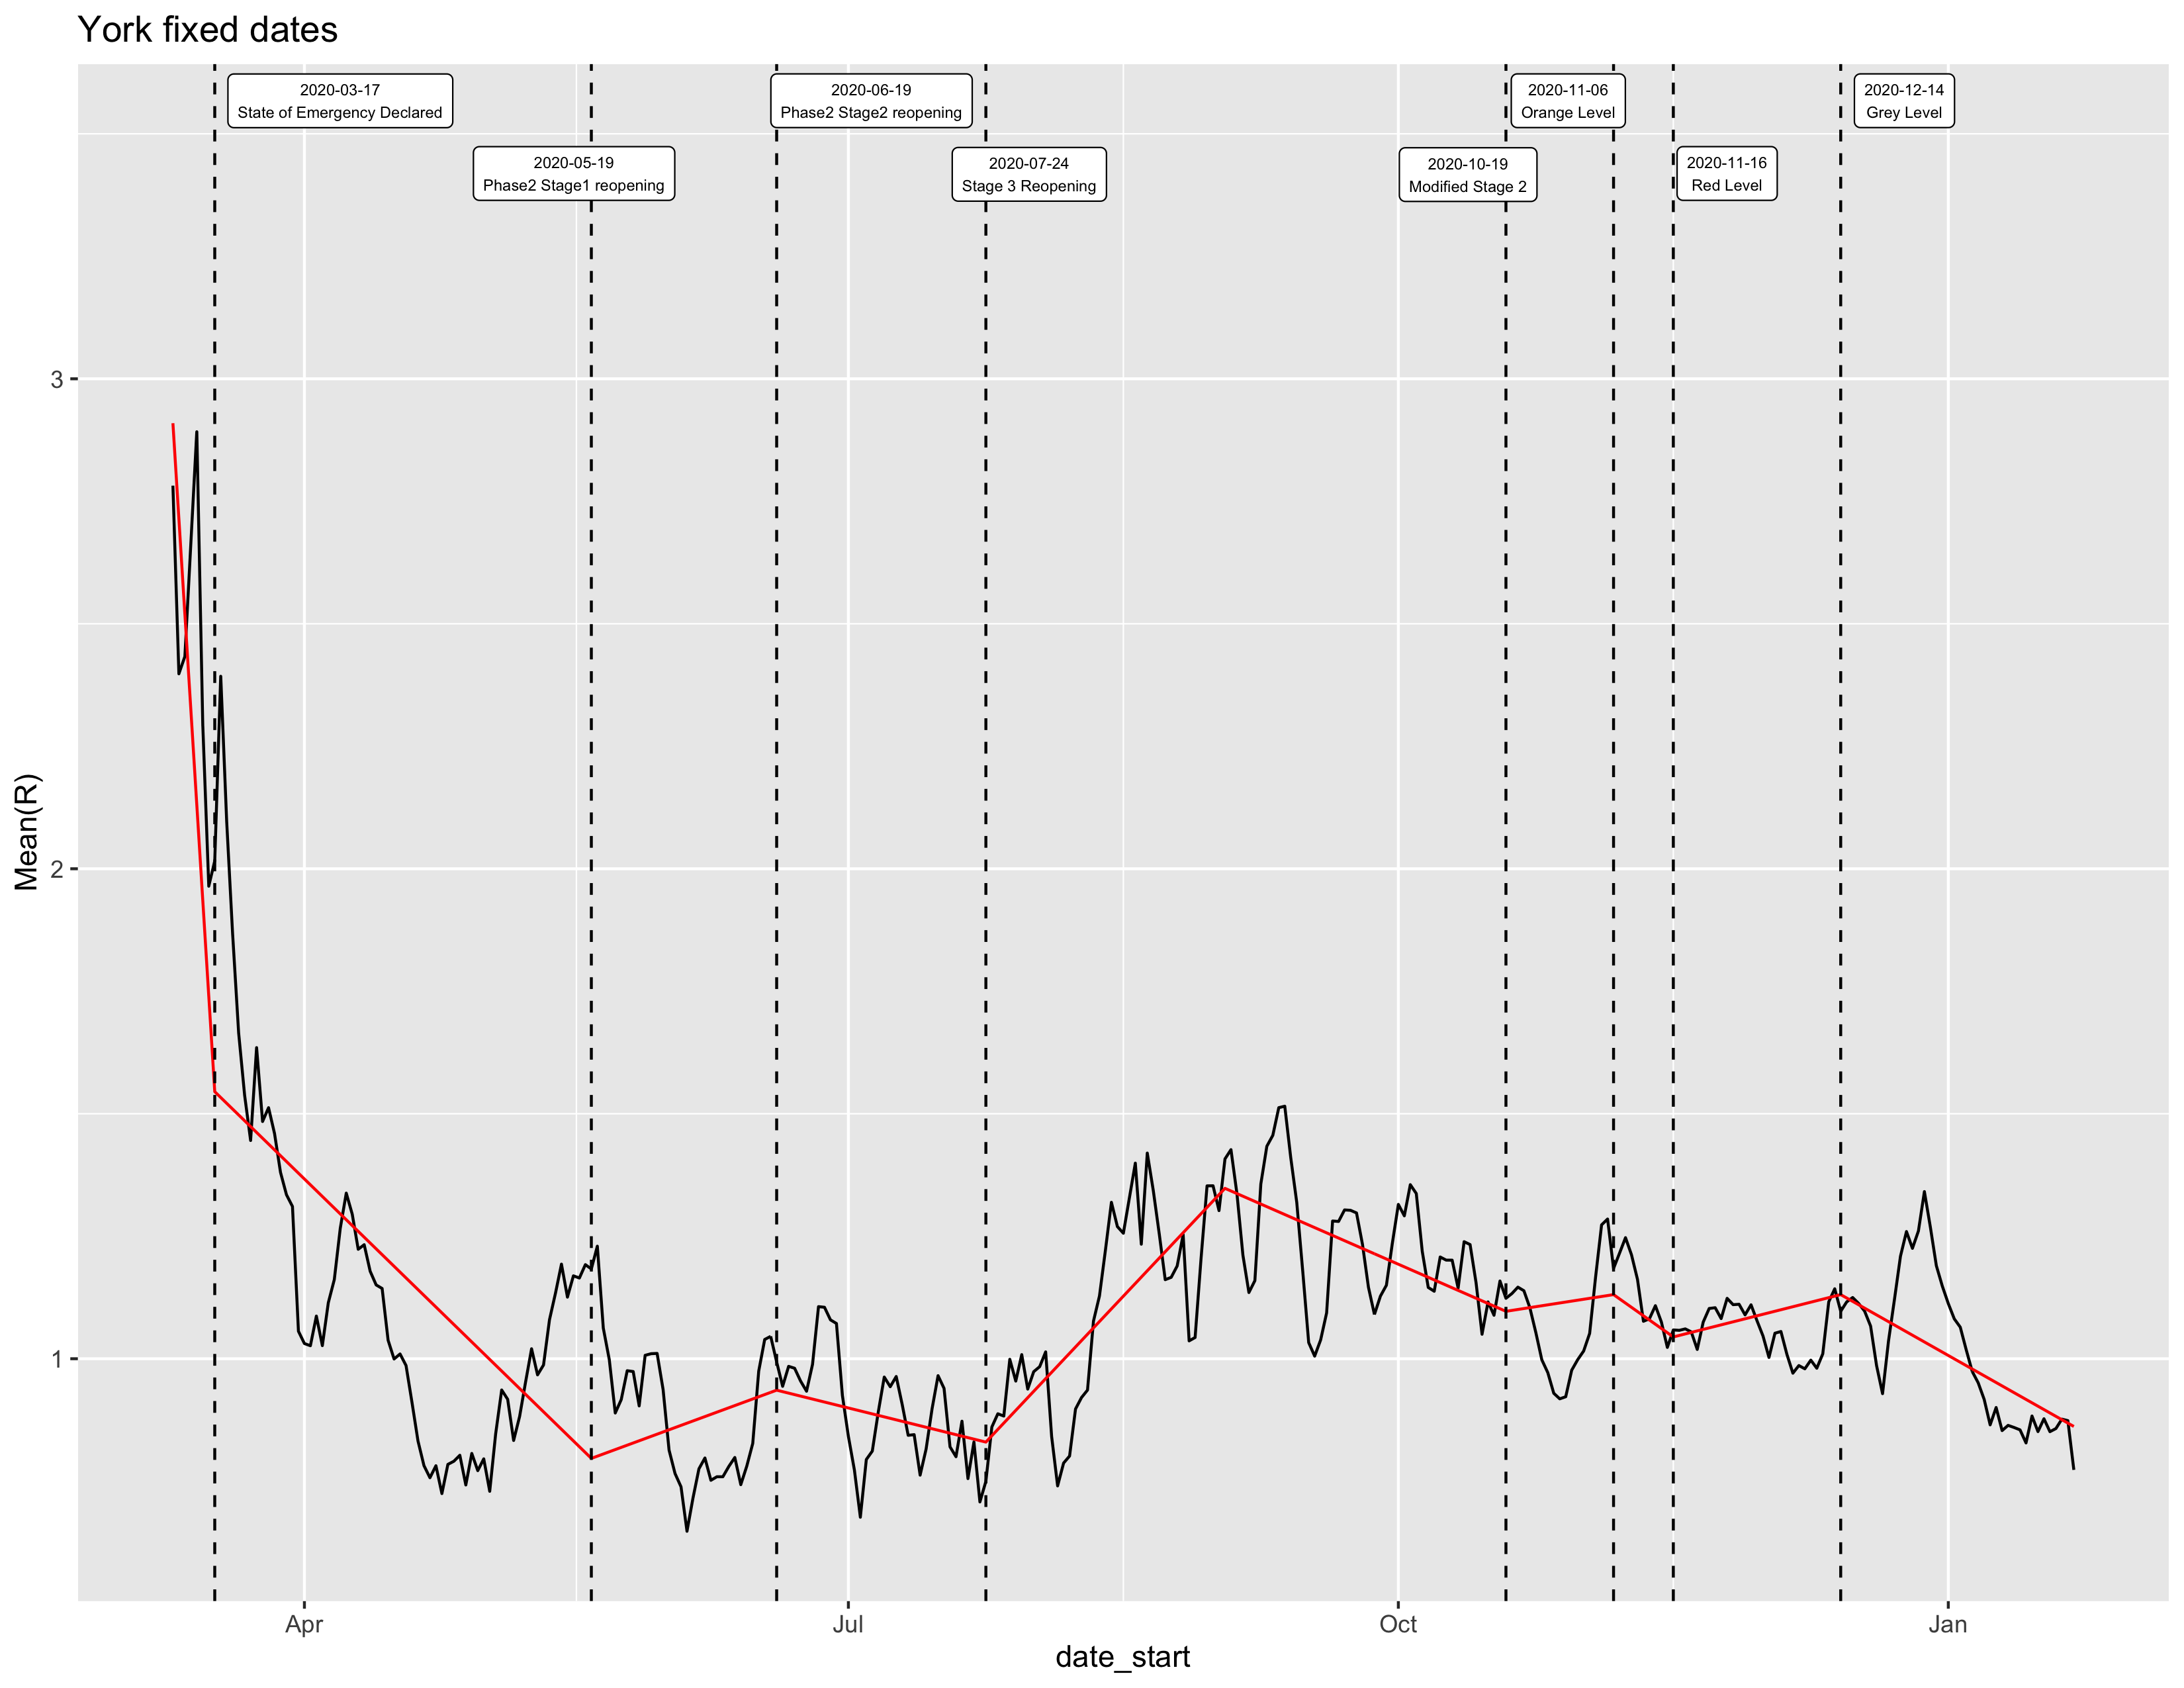

The table this chart was drawn from, first rows:
break_start, break_end, slope, intercept
2020-03-10, 2020-03-17, -0.1949, 3576
2020-03-17, 2020-05-19, -0.01188, 219.4
2020-05-19, 2020-06-19, 0.004491, -81.85
2020-06-19, 2020-07-24, -0.003028, 56.74
2020-07-24, 2020-09-02, 0.01295, -238.3
2020-09-02, 2020-10-19, -0.00534, 100.2
2020-10-19, 2020-11-06, 0.001894, -34.05
2020-11-06, 2020-11-16, -0.008638, 161.6
2020-11-16, 2020-12-14, 0.003084, -56.27
2020-12-14, 2021-01-22, -0.0069, 129.5
